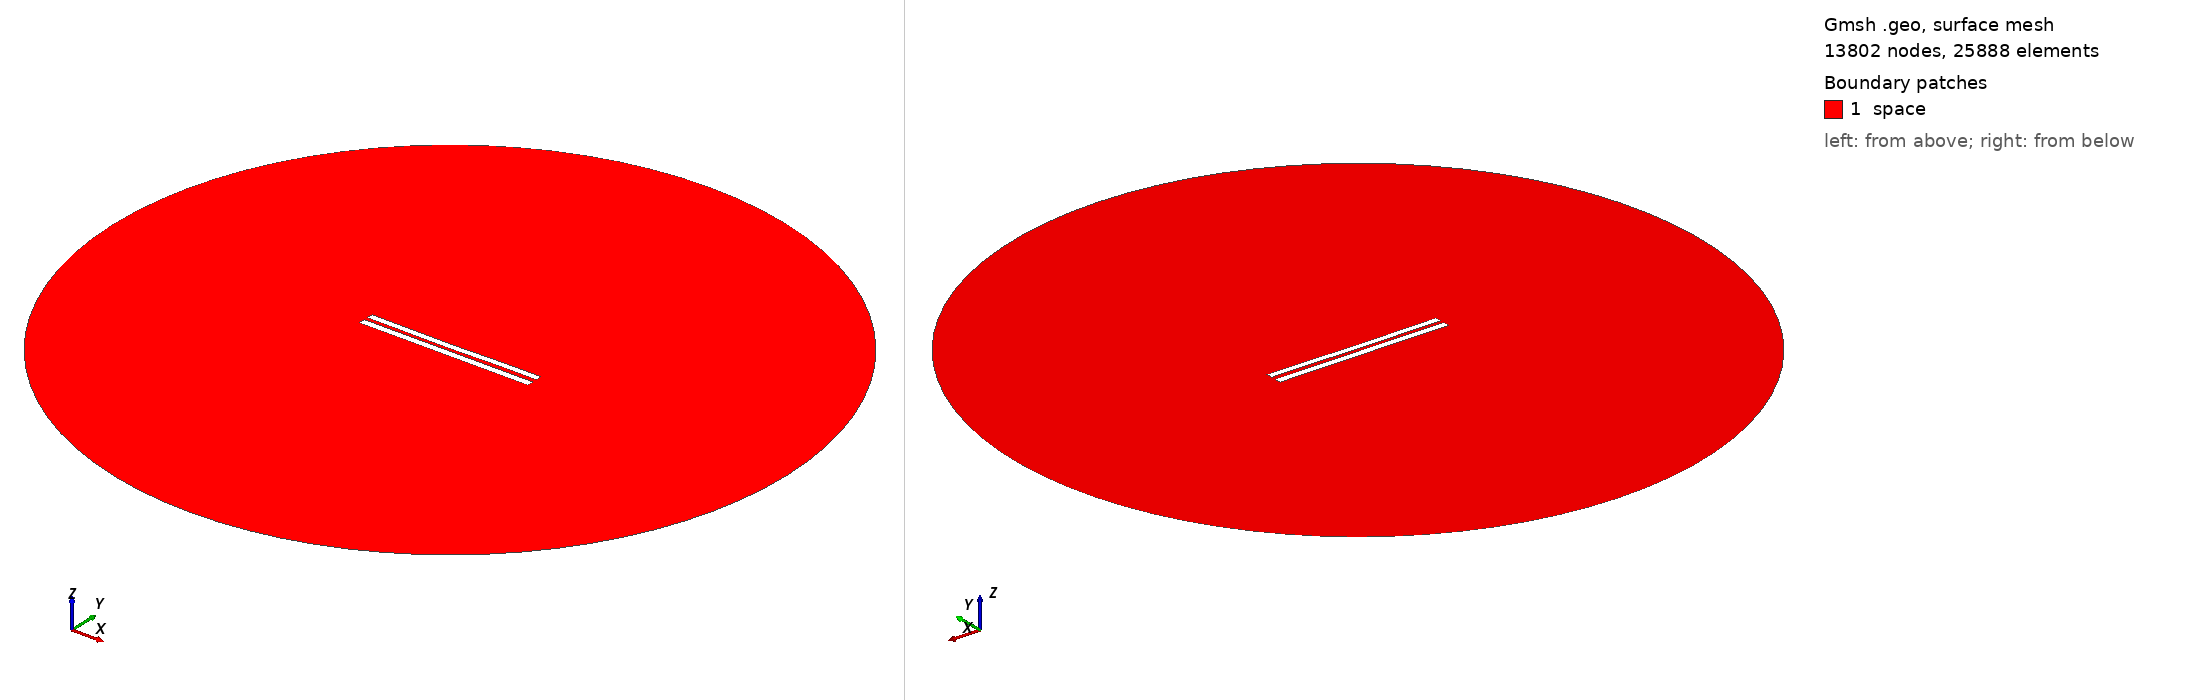

Gmsh geometry script, surface-meshed: 13802 nodes, 25888 surface elements. Boundary patches (legend numbers): 1 space. Left view from above one corner, right view from below the opposite corner. Legend entries are the model's physical surfaces. The drawing asked Gmsh for element sizes between 1% and 20% of the model's largest extent; the script's own settings can give other sizes.

=== 5509.geo (drawn) ===
//---------------------------------------
// Geometry kernel
//---------------------------------------

SetFactory("OpenCASCADE");



//---------------------------------------
// Parameters of the geometry
//---------------------------------------

// Overetch of the upper plate
overetch = 0.125;

// Distance between the plates
distance = 2.25;

// Discretization over the x axis (for the deformation)
nx = 50; 

// Length of the plate
L = 100 - overetch; 

// Number of modes
n = 4; 

// 1st mode coefficient
coeff(1) = 0.15;
beta(1) = 0.596864 * 3.1415926535 / L;

// 2nd mode coefficient
coeff(2) = -0.15;
beta(2) = 1.49418 * 3.1415926535 / L;

// 3rd mode coefficient
coeff(3) = -0.075;
beta(3) = 2.50025 * 3.1415926535 / L;

// 4th mode coefficient
coeff(4) = 0.07499999999999998;
beta(4) = 3.49999 * 3.1415926535 / L;



//---------------------------------------
// Upper plate (deformed rectangle)
//---------------------------------------

// Coordiantes of the upper plate
xmin = -50;
xmax = 50 - overetch;

// Height of the upper plate
yheight = 4 - 2 * overetch;

// Indexes of the points
UpperID[] = {};
LowerID[] = {};
LeftID[] = {};
RightID[] = {};

// Point index
p = 1;

// Horizontal edges
For i In {1:nx}
    x = xmin + (i-1)*(xmax - xmin)/(nx-1);

    y_bottom = distance / 2 + overetch;
    For j In {1:n}
        C = (Cosh(beta(j)*L) + Cos(beta(j)*L)) / (Sinh(beta(j)*L) + Sin(beta(j)*L));
        y_bottom  = y_bottom + coeff(j) * (Cosh(beta(j)*(x+50)) - Cos(beta(j)*(x+50)) - C * (Sinh(beta(j)*(x+50)) - Sin(beta(j)*(x+50))));
    EndFor

    y_top = y_bottom + yheight;

    Point(p) = {x, y_top, 0, 1.0};
    UpperID[i] = p;
    p = p + 1;

    Point(p) = {x, y_bottom, 0, 1.0};
    LowerID[i] = p;
    p = p + 1;
EndFor

// Create point lists
UpperPts[] = {}; LowerPts[] = {};
For i In {1:nx}
  UpperPts[] += {UpperID[i]};
  LowerPts[] += {LowerID[i]};
EndFor

// Build splines
Spline(1) = {UpperPts[]};
Spline(2) = {LowerPts[]};
Line(3) = {LowerPts[nx-1], UpperPts[nx-1]};
Line(4) = {LowerPts[0], UpperPts[0]};

// Build the plane surface
Curve Loop(1) = {2, 3, -1, -4};
Plane Surface(1) = {1};



//---------------------------------------
// Lower plate (rectangle)
//---------------------------------------

// Vertices
Point(1001) = {-50, -1, 0, 1.0};
Point(1002) = { 50, -1, 0, 1.0};
Point(1003) = { 50,  -5, 0, 1.0};
Point(1004) = {-50,  -5, 0, 1.0};

// Edges
Line(5) = {1001, 1002};
Line(6) = {1002, 1003};
Line(7) = {1003, 1004};
Line(8) = {1004, 1001};

// Plane surface
Line Loop(2) = {5, 6, 7, 8};
Plane Surface(2) = {2}; 



//---------------------------------------
// Outer (fictious) boundary
//---------------------------------------

// Points
Point(1005) = {0, 0, 0};       // Center
Point(1006) = {200, 0, 0};     // Start point
Point(1007) = {0, 200, 0};     // 90 degrees
Point(1008) = {-200, 0, 0};    // 180 degrees
Point(1009) = {0, -200, 0};    // 270 degrees

// Circle arcs (each needs start, center, end)
Circle(9) = {1006, 1005, 1007};
Circle(10) = {1007, 1005, 1008};
Circle(11) = {1008, 1005, 1009};
Circle(12) = {1009, 1005, 1006};

// Plane surface for the entire domain
Curve Loop(3) = {9, 10, 11, 12};
Surface(3) = {3};

// Subtract the plates from the whole domain to obtain the actual domain where we want to solve the equations
BooleanDifference{ Surface{3}; Delete; }{ Surface{1}; Surface{2}; Delete; }




//---------------------------------------
// Transfinite Lines/Curves
//---------------------------------------

// Set the number of points on the boundaries
r = 7;

// Plates
Transfinite Curve {1, 2} = 50*r Using Progression 1;
Transfinite Curve {3, 4} = 2*r Using Progression 1;
Transfinite Line {5, 7} = 50*r Using Progression 1;
Transfinite Line {6, 8} = 2*r Using Progression 1;

// Outer boundary
Transfinite Line {9, 10, 11, 12} = 20 Using Progression 1;



//---------------------------------------
// Physical groups
//---------------------------------------                

// Physical curves (boundaries)
Physical Line("force_segment", 10) = {2};
Physical Line("upper_plate", 11) = {1, 3, 4};
Physical Line("lower_plate", 12) = {5, 6, 7, 8};
Physical Line("boundary", 20) = {9, 10, 11, 12};

// Physical Surfaces
Physical Surface("space", 30) = {3};



//---------------------------------------
// 6. Generate the Mesh
//---------------------------------------

// 2D mesh generation
Mesh 2;
